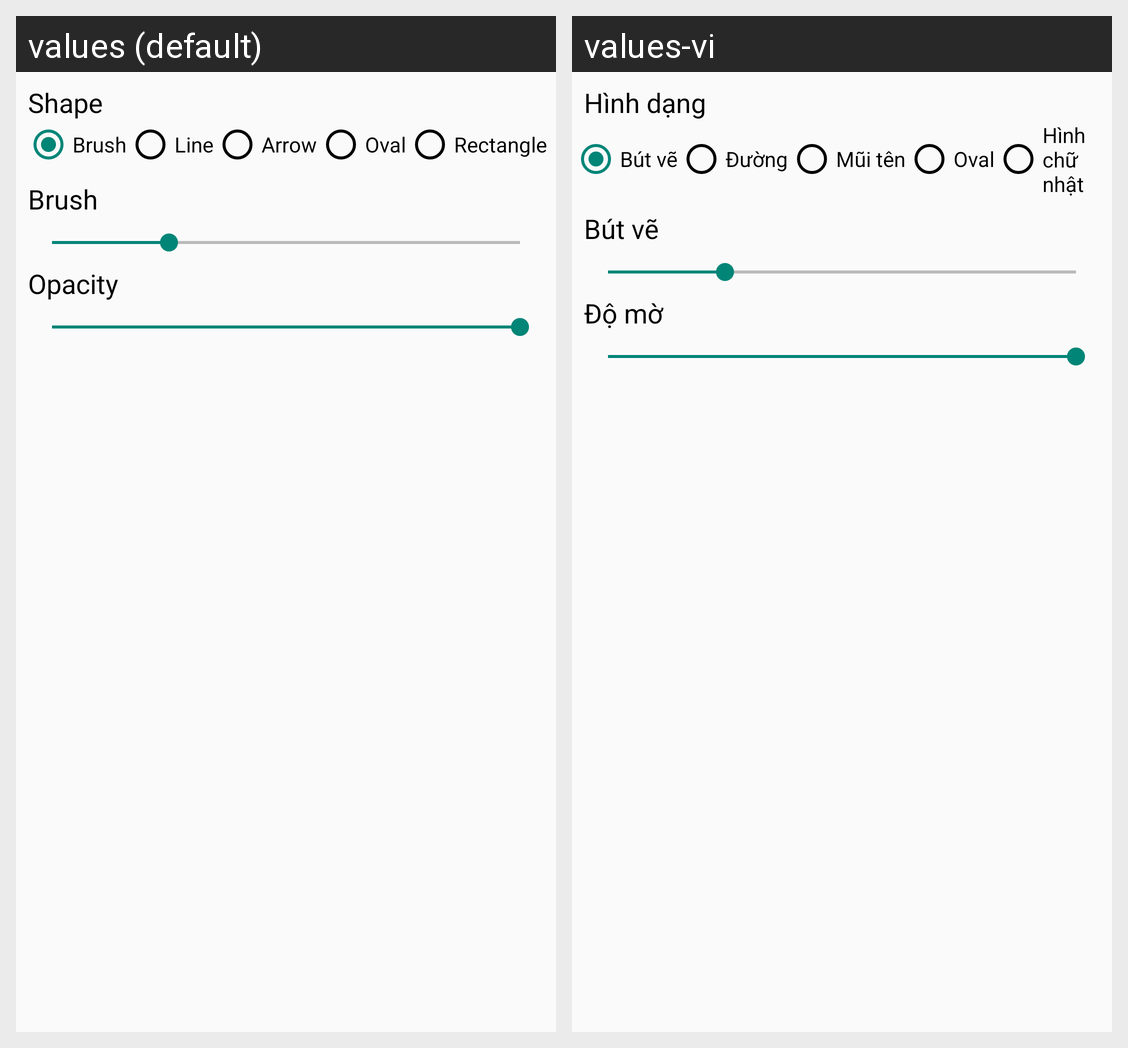

Translations of the strings shown on this Android screen, per locale in the grid:
Android screen res/layout/fragment_shape_dialog.xml rendered under 2 locales, left to right: values (default), values-vi. Device: Nexus 5 (rendered at 1080×1920; each locale shown at half size, 540×960, under a caption strip naming it); theme Theme.MyTheme.
Strings drawn on this screen, with the default value and each locale's value (text and hints the layout hard-codes, and strings that could not be matched under every locale, appear in the picture but are not listed):

label_brush
  values: Brush
  values-vi: Bút vẽ

label_line
  values: Line
  values-vi: Đường

label_arrow
  values: Arrow
  values-vi: Mũi tên

label_oval
  values: Oval
  values-vi: Oval

label_rectangle
  values: Rectangle
  values-vi: Hình chữ nhật

brush
  values: Brush
  values-vi: Bút vẽ

opacity
  values: Opacity
  values-vi: Độ mờ

shape
  values: Shape
  values-vi: Hình dạng
